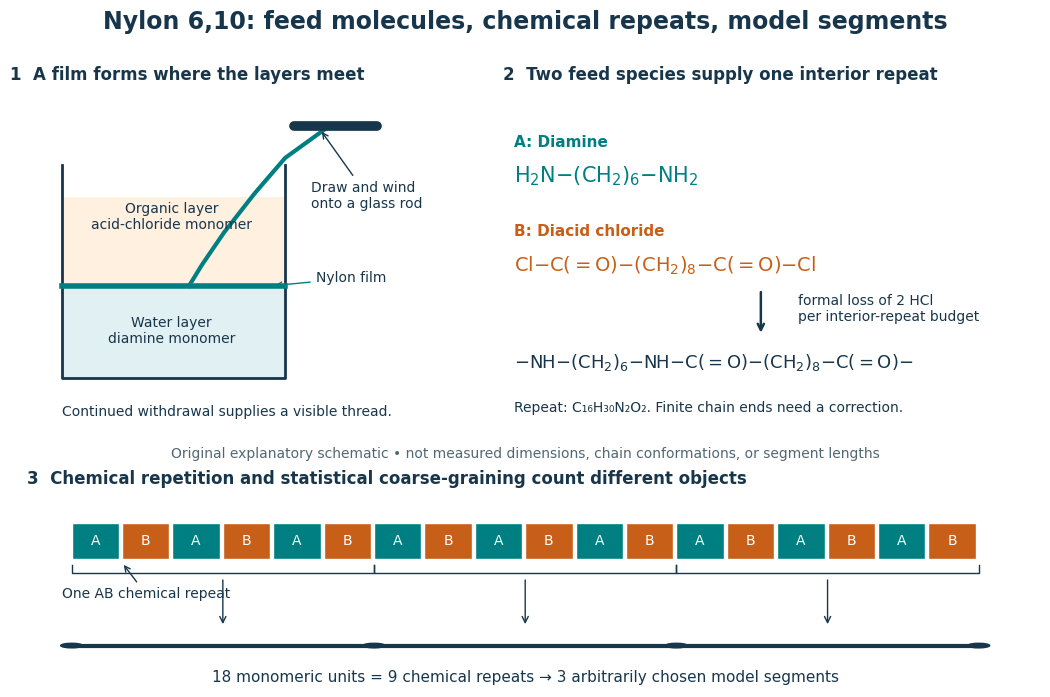

Write Python code to recreate this figure. (Note: this script raises an exception after producing the figure.)
"""Original nylon interface / chemical-unit schematic; no measured geometry.

Tested with Python 3.14.4 and matplotlib 3.10.7 (repository environment).
Run from _media with MPLCONFIGDIR=/tmp/codex-wiki-matplotlib.
The matching PNG basename is written to the current working directory.
"""
from pathlib import Path
import matplotlib
matplotlib.use("Agg")
import matplotlib.pyplot as plt
from matplotlib.patches import Rectangle, Circle

NAVY, TEAL, ORANGE = "#18364b", "#007f82", "#c75f18"
plt.rcParams.update({"font.family": "DejaVu Sans", "font.size": 11,
                     "text.color": NAVY, "figure.facecolor": "white"})
fig = plt.figure(figsize=(11.2, 7.4), dpi=100, facecolor="white")
fig.suptitle("Nylon 6,10: feed molecules, chemical repeats, model segments",
             x=.5, y=.97, fontsize=17, weight="bold")
a = fig.add_axes([.04, .41, .39, .48])
b = fig.add_axes([.48, .41, .48, .48])
c = fig.add_axes([.055, .055, .89, .28])
for ax in (a, b, c):
    ax.set(xlim=(0, 1), ylim=(0, 1))
    ax.axis("off")
a.text(0, .97, "1  A film forms where the layers meet", weight="bold", fontsize=12)
# Immiscible liquid layers; opaque pastel fills on a white canvas.
a.add_patch(Rectangle((.12, .13), .51, .26, facecolor="#e1f1f3", edgecolor="none"))
a.add_patch(Rectangle((.12, .39), .51, .25, facecolor="#fff0df", edgecolor="none"))
a.plot([.12, .12, .63, .63], [.73, .13, .13, .73], color=NAVY, lw=2)
a.plot([.12, .63], [.39, .39], color=TEAL, lw=4)
a.text(.37, .55, "Organic layer\nacid-chloride monomer", ha="center", fontsize=10)
a.text(.37, .23, "Water layer\ndiamine monomer", ha="center", fontsize=10)
a.plot([.41, .44, .49, .56, .63, .72], [.39, .45, .54, .65, .75, .83], color=TEAL, lw=3)
a.plot([.65, .84], [.84, .84], color=NAVY, lw=7, solid_capstyle="round")
a.annotate("Draw and wind\nonto a glass rod", xy=(.71, .83), xytext=(.69, .61),
           fontsize=10, ha="left", arrowprops={"arrowstyle": "->", "color": NAVY})
a.annotate("Nylon film", xy=(.60, .39), xytext=(.70, .40),
           fontsize=10, arrowprops={"arrowstyle": "->", "color": TEAL})
a.text(.12, .025, "Continued withdrawal supplies a visible thread.", fontsize=10)

b.text(0, .97, "2  Two feed species supply one interior repeat", weight="bold", fontsize=12)
b.text(.02, .78, "A: Diamine", color=TEAL, weight="bold")
b.text(.02, .68, r"$\mathrm{H_2N{-}(CH_2)_6{-}NH_2}$", fontsize=15, color=TEAL)
b.text(.02, .53, "B: Diacid chloride", color=ORANGE, weight="bold")
b.text(.02, .43, r"$\mathrm{Cl{-}C(=O){-}(CH_2)_8{-}C(=O){-}Cl}$", fontsize=14, color=ORANGE)
b.annotate("", xy=(.48, .25), xytext=(.48, .38),
           arrowprops={"arrowstyle": "->", "lw": 1.8, "color": NAVY})
b.text(.55, .29, "formal loss of 2 HCl\nper interior-repeat budget", fontsize=10)
b.text(.02, .16, r"$\mathrm{{-}NH{-}(CH_2)_6{-}NH{-}C(=O){-}(CH_2)_8{-}C(=O){-}}$", fontsize=13)
b.text(.02, .035, "Repeat: C₁₆H₃₀N₂O₂. Finite chain ends need a correction.", fontsize=10)

c.text(0, .98, "3  Chemical repetition and statistical coarse-graining count different objects",
       fontsize=12, weight="bold")
left, width = .045, .91 / 18
for j in range(18):
    x = left + j * width
    color = TEAL if j % 2 == 0 else ORANGE
    c.add_patch(Rectangle((x, .62), width*.94, .17, facecolor=color, edgecolor="white"))
    c.text(x+width*.47, .705, "A" if j % 2 == 0 else "B", color="white", ha="center", va="center", fontsize=10)
# AB denotes one diamine-derived and one diacid-derived monomeric unit.
c.annotate("One AB chemical repeat", xy=(left+width, .60), xytext=(.035, .43),
           fontsize=10, arrowprops={"arrowstyle": "->", "color": NAVY})
for group in range(3):
    x0, x1 = left+group*6*width, left+(group+1)*6*width
    c.plot([x0, x0, x1, x1], [.59, .55, .55, .59], color=NAVY, lw=1)
    c.annotate("", xy=((x0+x1)/2, .29), xytext=((x0+x1)/2, .53),
               arrowprops={"arrowstyle": "->", "color": NAVY})
nodes = [left+i*6*width for i in range(4)]
for i in range(3):
    c.plot(nodes[i:i+2], [.20, .20], color=NAVY, lw=3)
for x in nodes:
    c.add_patch(Circle((x, .20), .011, color=NAVY))
c.text(.50, .025, "18 monomeric units = 9 chemical repeats → 3 arbitrarily chosen model segments",
       ha="center", fontsize=11)
fig.text(.5, .365, "Original explanatory schematic • not measured dimensions, chain conformations, or segment lengths",
         ha="center", fontsize=10, color="#526773")
fig.savefig(Path.cwd() / (Path(__file__).stem + ".png"), facecolor="white", transparent=False)
plt.close(fig)
